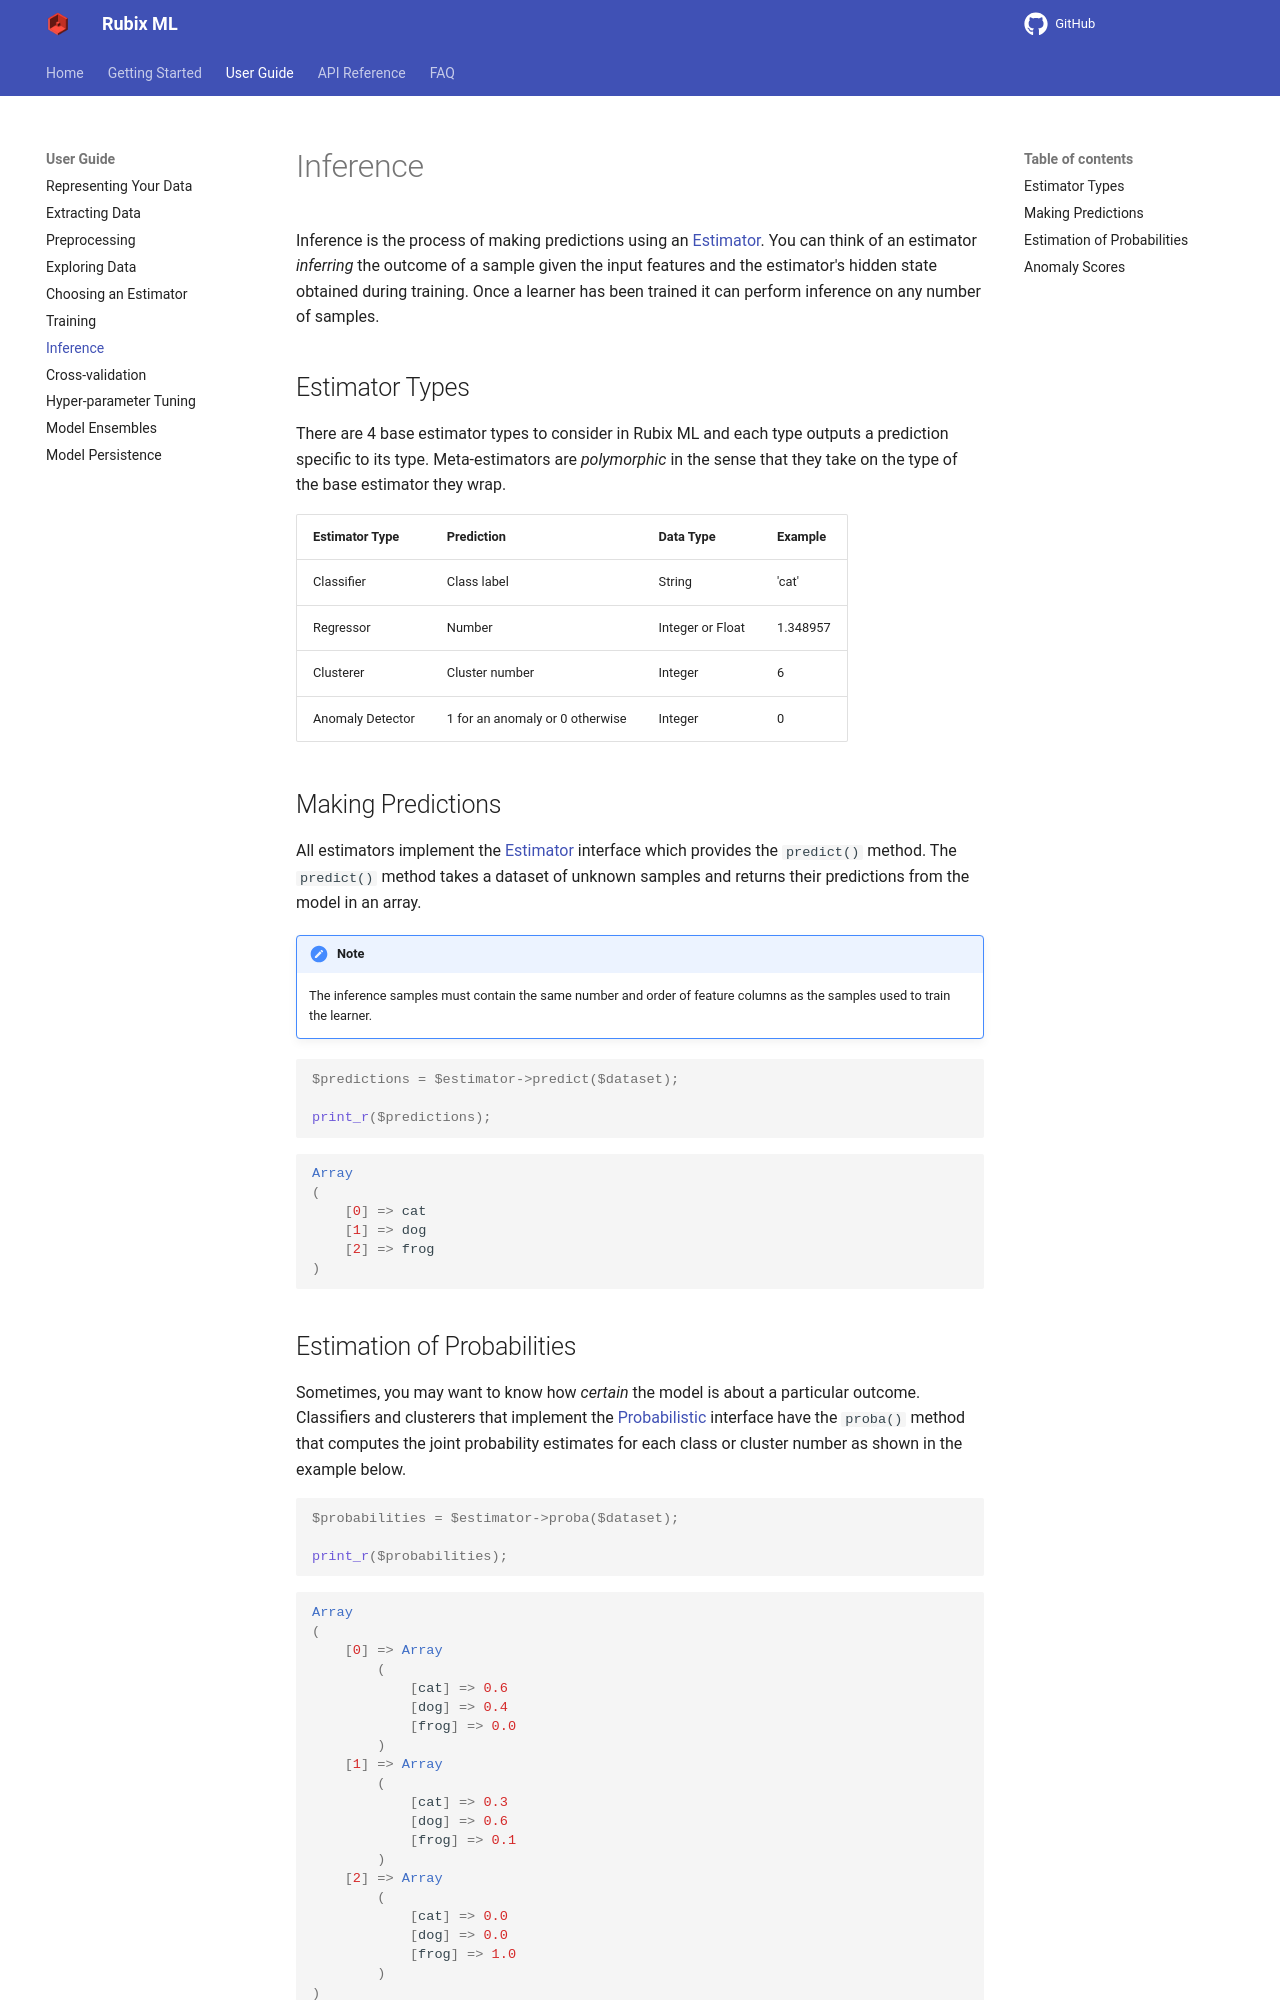

repository: RubixML/ML · page: 2.0/inference.html · generator: mkdocs

# Inference

Inference is the process of making predictions using an [Estimator](estimator.md). You can think of an estimator *inferring* the outcome of a sample given the input features and the estimator's hidden state obtained during training. Once a learner has been trained it can perform inference on any number of samples.

## Estimator Types

There are 4 base estimator types to consider in Rubix ML and each type outputs a prediction specific to its type. Meta-estimators are *polymorphic* in the sense that they take on the type of the base estimator they wrap.

| Estimator Type | Prediction | Data Type | Example |
| --- | --- | --- | --- |
| Classifier | Class label | String or Integer | 'cat' or 3 |
| Regressor | Number | Float | 1.348957 |
| Clusterer | Cluster number | Integer | 6 |
| Anomaly Detector | 1 for an anomaly or 0 otherwise | Integer | 0 |

## Making Predictions

All estimators implement the [Estimator](estimator.md) interface which provides the `predict()` method. The `predict()` method takes a dataset of unknown samples and returns their predictions from the model in an array.

!!! note
    The inference samples must contain the same number and order of feature columns as the samples used to train the learner.

```php
$predictions = $estimator->predict($dataset);

print_r($predictions);
```

```php
Array
(
    [0] => cat
    [1] => dog
    [2] => frog
)
```
